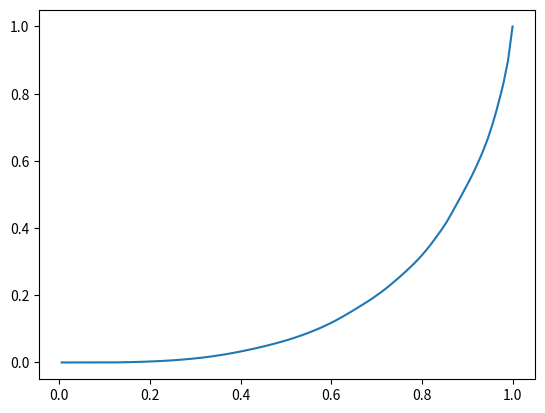

Source code (Python):
#!/usr/bin/python3
'''
Simulation of affine wealth model, loosely based on Scientific American article:
     Bruce M. Boghosian, 'The Inescapable Casino', Scientific American November 2019

Created on Nov 16, 2019

[redacted]
'''

import random
import matplotlib.pyplot as plt
import numpy as np
import pandas as pd


initialBalance = 100.0
lossFraction = 0.99
winFraction = 1.01
nPlayers = 200
nRounds = 1000
maxTransaction = 1000
minTransaction = 1


class Player:
    playerCounter = 0
    orderedTransactions = 0
    
    def __init__(self):
        self.balance = initialBalance
        self.id = Player.playerCounter
        Player.playerCounter += 1
        
    def transaction(self, other):
        if self.id > other.id:
            Player.orderedTransactions += 1
            
        transactionAmount = self.balance * random.random()
            
        if random.random() >= 0.5:
            amount = transactionAmount * winFraction
        else:
            amount = transactionAmount * lossFraction
            
        amount = max(minTransaction, amount)
        amount = min(maxTransaction, amount)
        amount = min(self.balance, amount)
        self.balance -= amount
        other.balance += amount
            
    def __str__(self):
        return f"{self.id}:{self.balance}"
        
        

def doSimulation():
    players = [Player() for _ in range(nPlayers)]
    
    for roundNumber in range(nRounds):
        Player.orderedTransactions = 0
        for transactionNumber in range(nPlayers):

#Commented code - every player must transact with every other player.
#             for transactionNumber2 in range(nPlayers):
#                 if transactionNumber == transactionNumber2:
#                     continue
#                 
#                 players[transactionNumber].transaction(players[transactionNumber2])
            participants = random.sample(players, 2)
            participants[0].transaction(participants[1])
            
        # Payday!!!! - Wealth is created from nowhere!
        #for player in players: 
        #    player.balance *= 1.01
         
        print(f"After round {roundNumber}. Ordered transactions {Player.orderedTransactions}, results: {','.join(str(p) for p in players)}")


    df = pd.DataFrame()
    for player in players:
        df.at[player.id, 'balance'] = player.balance
        
    df = df.sort_values('balance')
    totalWealth = df['balance'].sum()
    
    df['cumulativeWealth'] = df['balance'].cumsum() / totalWealth
    df['cumulativePopulation'] = (df.reset_index().index + 1.0) / len(df)
    df['giniNumbers'] = df['cumulativePopulation'] - df['cumulativeWealth']
    
    giniIndex = df['giniNumbers'].sum() / len(df) * 2
    print(df);
    print(f'Gini index is {giniIndex}')

    fig, ax = plt.subplots()
    ax.plot(df['cumulativePopulation'], df['cumulativeWealth'], label=f'After {nRounds} rounds')
    
    plt.show()

if __name__ == '__main__':
    doSimulation()